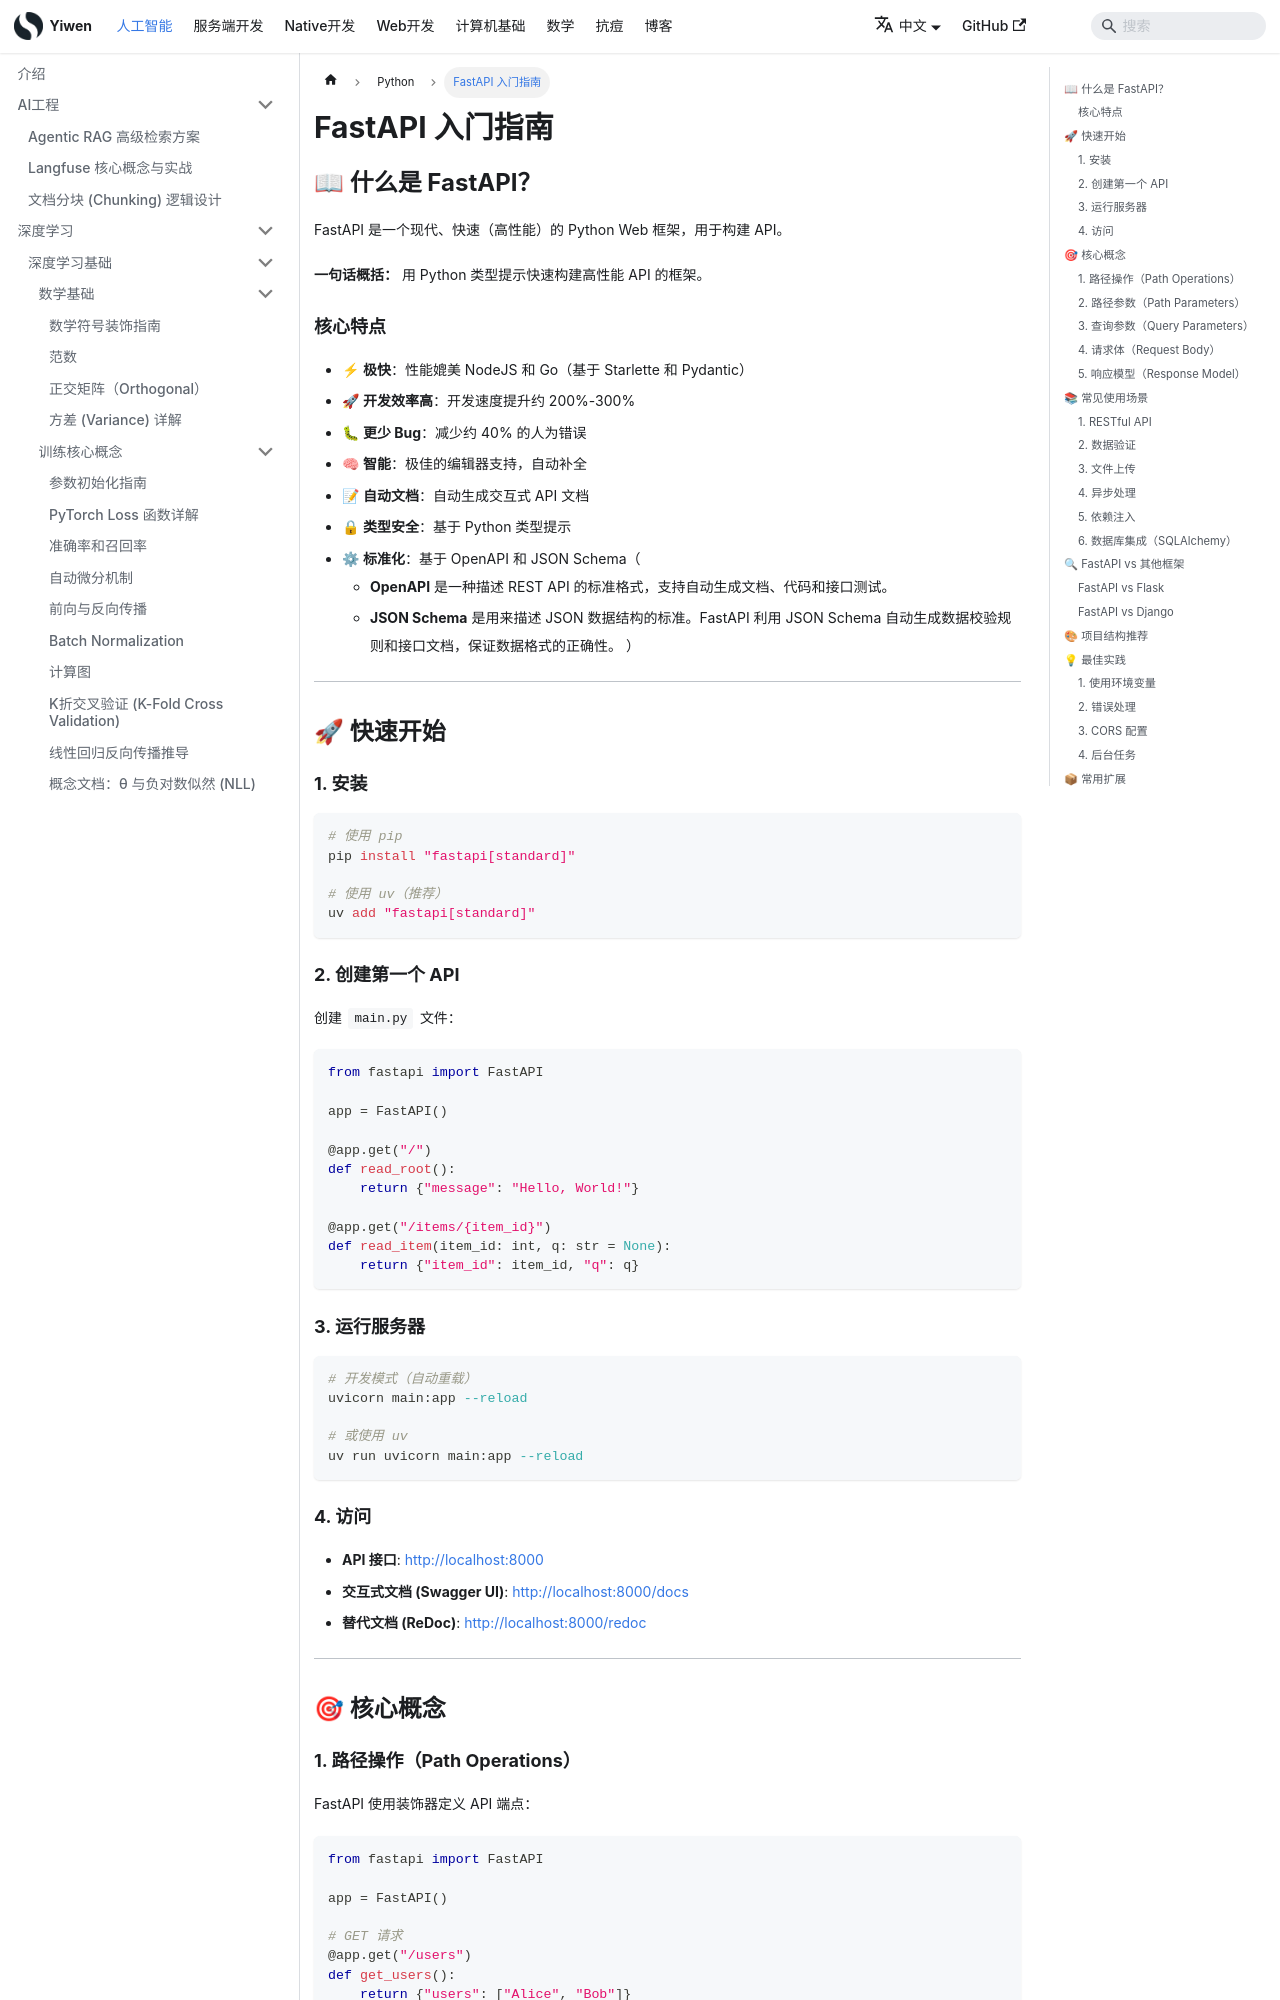

repository: Hao-yiwen/yiwen-blog-website · page: docs/ai/python/fastapi/index.html · generator: docusaurus

---
title: FastAPI 入门指南
sidebar_label: FastAPI 入门指南
date: 2025-11-06
last_update:
  date: 2025-11-06
---

# FastAPI 入门指南

## 📖 什么是 FastAPI？

FastAPI 是一个现代、快速（高性能）的 Python Web 框架，用于构建 API。

**一句话概括：** 用 Python 类型提示快速构建高性能 API 的框架。

### 核心特点

- ⚡ **极快**：性能媲美 NodeJS 和 Go（基于 Starlette 和 Pydantic）
- 🚀 **开发效率高**：开发速度提升约 200%-300%
- 🐛 **更少 Bug**：减少约 40% 的人为错误
- 🧠 **智能**：极佳的编辑器支持，自动补全
- 📝 **自动文档**：自动生成交互式 API 文档
- 🔒 **类型安全**：基于 Python 类型提示
- ⚙ **标准化**：基于 OpenAPI 和 JSON Schema（
  - **OpenAPI** 是一种描述 REST API 的标准格式，支持自动生成文档、代码和接口测试。
  - **JSON Schema** 是用来描述 JSON 数据结构的标准。FastAPI 利用 JSON Schema 自动生成数据校验规则和接口文档，保证数据格式的正确性。
  ）

---

## 🚀 快速开始

### 1. 安装

```bash
# 使用 pip
pip install "fastapi[standard]"

# 使用 uv（推荐）
uv add "fastapi[standard]"
```

### 2. 创建第一个 API

创建 `main.py` 文件：

```python
from fastapi import FastAPI

app = FastAPI()

@app.get("/")
def read_root():
    return {"message": "Hello, World!"}

@app.get("/items/{item_id}")
def read_item(item_id: int, q: str = None):
    return {"item_id": item_id, "q": q}
```

### 3. 运行服务器

```bash
# 开发模式（自动重载）
uvicorn main:app --reload

# 或使用 uv
uv run uvicorn main:app --reload
```

### 4. 访问

- **API 接口**: http://localhost:8000
- **交互式文档 (Swagger UI)**: http://localhost:8000/docs
- **替代文档 (ReDoc)**: http://localhost:8000/redoc

---

## 🎯 核心概念
